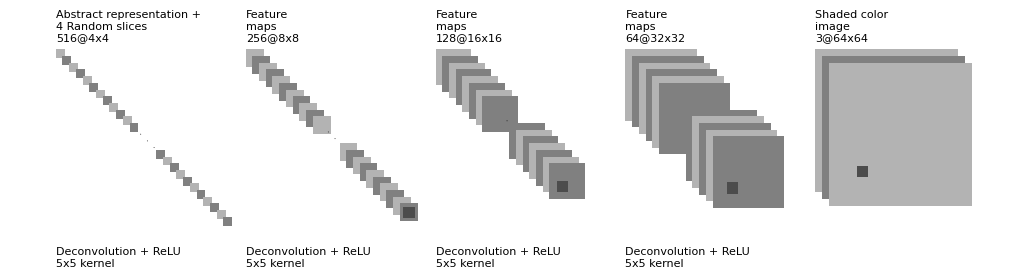

Recreate this plot in Python.
"""
[redacted]
All rights reserved.

Redistribution and use in source and binary forms, with or without
    modification, are permitted provided that the following conditions are met:

1. Redistributions of source code must retain the above copyright notice, this
    list of conditions and the following disclaimer.

2. Redistributions in binary form must reproduce the above copyright notice,
    this list of conditions and the following disclaimer in the documentation
    and/or other materials provided with the distribution.

3. Neither the name of the copyright holder nor the names of its contributors
    may be used to endorse or promote products derived from this software
    without specific prior written permission.

THIS SOFTWARE IS PROVIDED BY THE COPYRIGHT HOLDERS AND CONTRIBUTORS "AS IS"
    AND ANY EXPRESS OR IMPLIED WARRANTIES, INCLUDING, BUT NOT LIMITED TO, THE
    IMPLIED WARRANTIES OF MERCHANTABILITY AND FITNESS FOR A PARTICULAR PURPOSE
    ARE DISCLAIMED. IN NO EVENT SHALL THE COPYRIGHT HOLDER OR CONTRIBUTORS BE
    LIABLE FOR ANY DIRECT, INDIRECT, INCIDENTAL, SPECIAL, EXEMPLARY, OR
    CONSEQUENTIAL DAMAGES (INCLUDING, BUT NOT LIMITED TO, PROCUREMENT OF
    SUBSTITUTE GOODS OR SERVICES; LOSS OF USE, DATA, OR PROFITS; OR BUSINESS
    INTERRUPTION) HOWEVER CAUSED AND ON ANY THEORY OF LIABILITY, WHETHER IN
    CONTRACT, STRICT LIABILITY, OR TORT (INCLUDING NEGLIGENCE OR OTHERWISE)
    ARISING IN ANY WAY OUT OF THE USE OF THIS SOFTWARE, EVEN IF ADVISED OF THE
    POSSIBILITY OF SUCH DAMAGE.
"""


import os
import numpy as np
import matplotlib.pyplot as plt
plt.rcdefaults()
from matplotlib.lines import Line2D
from matplotlib.patches import Rectangle
from matplotlib.patches import Circle
from matplotlib.collections import PatchCollection


NumConvMax = 8
NumFcMax = 35
White = 1.
VeryLight = 0.8
Light = 0.7
Medium = 0.5
Dark = 0.3
Black = 0.


def add_layer(patches, colors, size=24, num=5,
              top_left=[0, 0],
              loc_diff=[3, -3],
              over_max=True):
    # add a rectangle
    top_left = np.array(top_left)
    loc_diff = np.array(loc_diff)
    loc_start = top_left - np.array([0, size])
    for ind in range(num):
        if over_max and abs(ind - num / 2) < 2:
            # Print three dots in the middle to indicate that there are omitted elements.
            patches.append(Circle(loc_start + size / 2 + ind * loc_diff, 0.2))
            colors.append(Black)
        else:
            patches.append(Rectangle(loc_start + ind * loc_diff, size, size))
            if ind % 2:
                colors.append(Medium)
            else:
                colors.append(Light)


def add_mapping(patches, colors, start_ratio, patch_size, ind_bgn,
                top_left_list, loc_diff_list, num_show_list, size_list):

    end_loc = top_left_list[ind_bgn] \
        + (num_show_list[ind_bgn] - 1) * np.array(loc_diff_list[ind_bgn]) \
        + np.array([start_ratio[0] * size_list[ind_bgn],
                    -start_ratio[1] * size_list[ind_bgn]])

    start_loc = top_left_list[ind_bgn + 1] \
        + (num_show_list[ind_bgn + 1] - 1) \
        * np.array(loc_diff_list[ind_bgn + 1]) \
        + np.array([(start_ratio[0] * size_list[ind_bgn + 1]),
                   -start_ratio[1] * size_list[ind_bgn + 1]])

    patches.append(Rectangle(start_loc, patch_size, patch_size))
    colors.append(Dark)
    patches.append(Line2D([start_loc[0], end_loc[0]],
                          [start_loc[1], end_loc[1]]))
    colors.append(Black)
    patches.append(Line2D([start_loc[0] + patch_size, end_loc[0]],
                          [start_loc[1], end_loc[1]]))
    colors.append(Black)
    patches.append(Line2D([start_loc[0], end_loc[0]],
                          [start_loc[1] + patch_size, end_loc[1]]))
    colors.append(Black)
    patches.append(Line2D([start_loc[0] + patch_size, end_loc[0]],
                          [start_loc[1] + patch_size, end_loc[1]]))
    colors.append(Black)


def label(xy, text, xy_off=[0, 4]):
    plt.text(xy[0] + xy_off[0], xy[1] + xy_off[1], text,
             family='sans-serif', size=8)


if __name__ == '__main__':

    fc_unit_size = 2
    layer_width = 85

    patches = []
    colors = []

    fig, ax = plt.subplots()


    ############################
    # conv layers
    size_list = [4, 8, 16, 32, 64]
    num_list = [516, 256, 128, 64, 3]
    x_diff_list = [0] + [layer_width] * (len(size_list) - 1)
    text_list = ['Abstract representation +\n4 Random slices'] + ['Feature\nmaps'] * (len(size_list) - 2) + ['Shaded color\nimage']
    loc_diff_list = [[3, -3]] * len(size_list)

    #num_show_list = list(map(min, num_list, [NumConvMax] * len(num_list)))\
    #Hard coded list of number of rectangles for a feature map.
    num_show_list = [26, 24, 18, 14, 3]
    top_left_list = np.c_[np.cumsum(x_diff_list), np.zeros(len(x_diff_list))]

    for ind in range(len(size_list)):
        add_layer(patches, colors, size=size_list[ind],
                  num=num_show_list[ind],
                  top_left=top_left_list[ind], loc_diff=loc_diff_list[ind], over_max=ind != 4)
        label(top_left_list[ind], text_list[ind] + '\n{}@{}x{}'.format(
            num_list[ind], size_list[ind], size_list[ind]))


    ############################
    # in between layers
    start_ratio_list = [[0.2, 0.8], [0.2, 0.8], [0.2, 0.8], [0.2, 0.8]]
    patch_size_list = [5] * (len(size_list) - 1)
    ind_bgn_list = range(len(patch_size_list))
    text_list = ['Deconvolution + ReLU'] * (len(size_list) - 1) + ['Deconvolution + tanh']
    label_xy_offset=[0, -layer_width - 12]

    for ind in range(len(patch_size_list)):
        add_mapping(patches, colors, start_ratio_list[ind],
                    patch_size_list[ind], ind,
                    top_left_list, loc_diff_list, num_show_list, size_list)
        label(top_left_list[ind], text_list[ind] + '\n{}x{} kernel'.format(
            patch_size_list[ind], patch_size_list[ind]), xy_off=label_xy_offset)


    ############################
    colors += [0, 1]
    collection = PatchCollection(patches, cmap=plt.cm.gray)
    collection.set_array(np.array(colors))
    ax.add_collection(collection)
    plt.tight_layout()
    plt.axis('equal')
    plt.axis('off')
    #plt.show()
    fig.set_size_inches(13, 2.5)

    fig_dir = './'
    fig_ext = '.png'
    fig.savefig(os.path.join(fig_dir, 'generator_to_shaded_architecture' + fig_ext),
                bbox_inches='tight', pad_inches=0)
